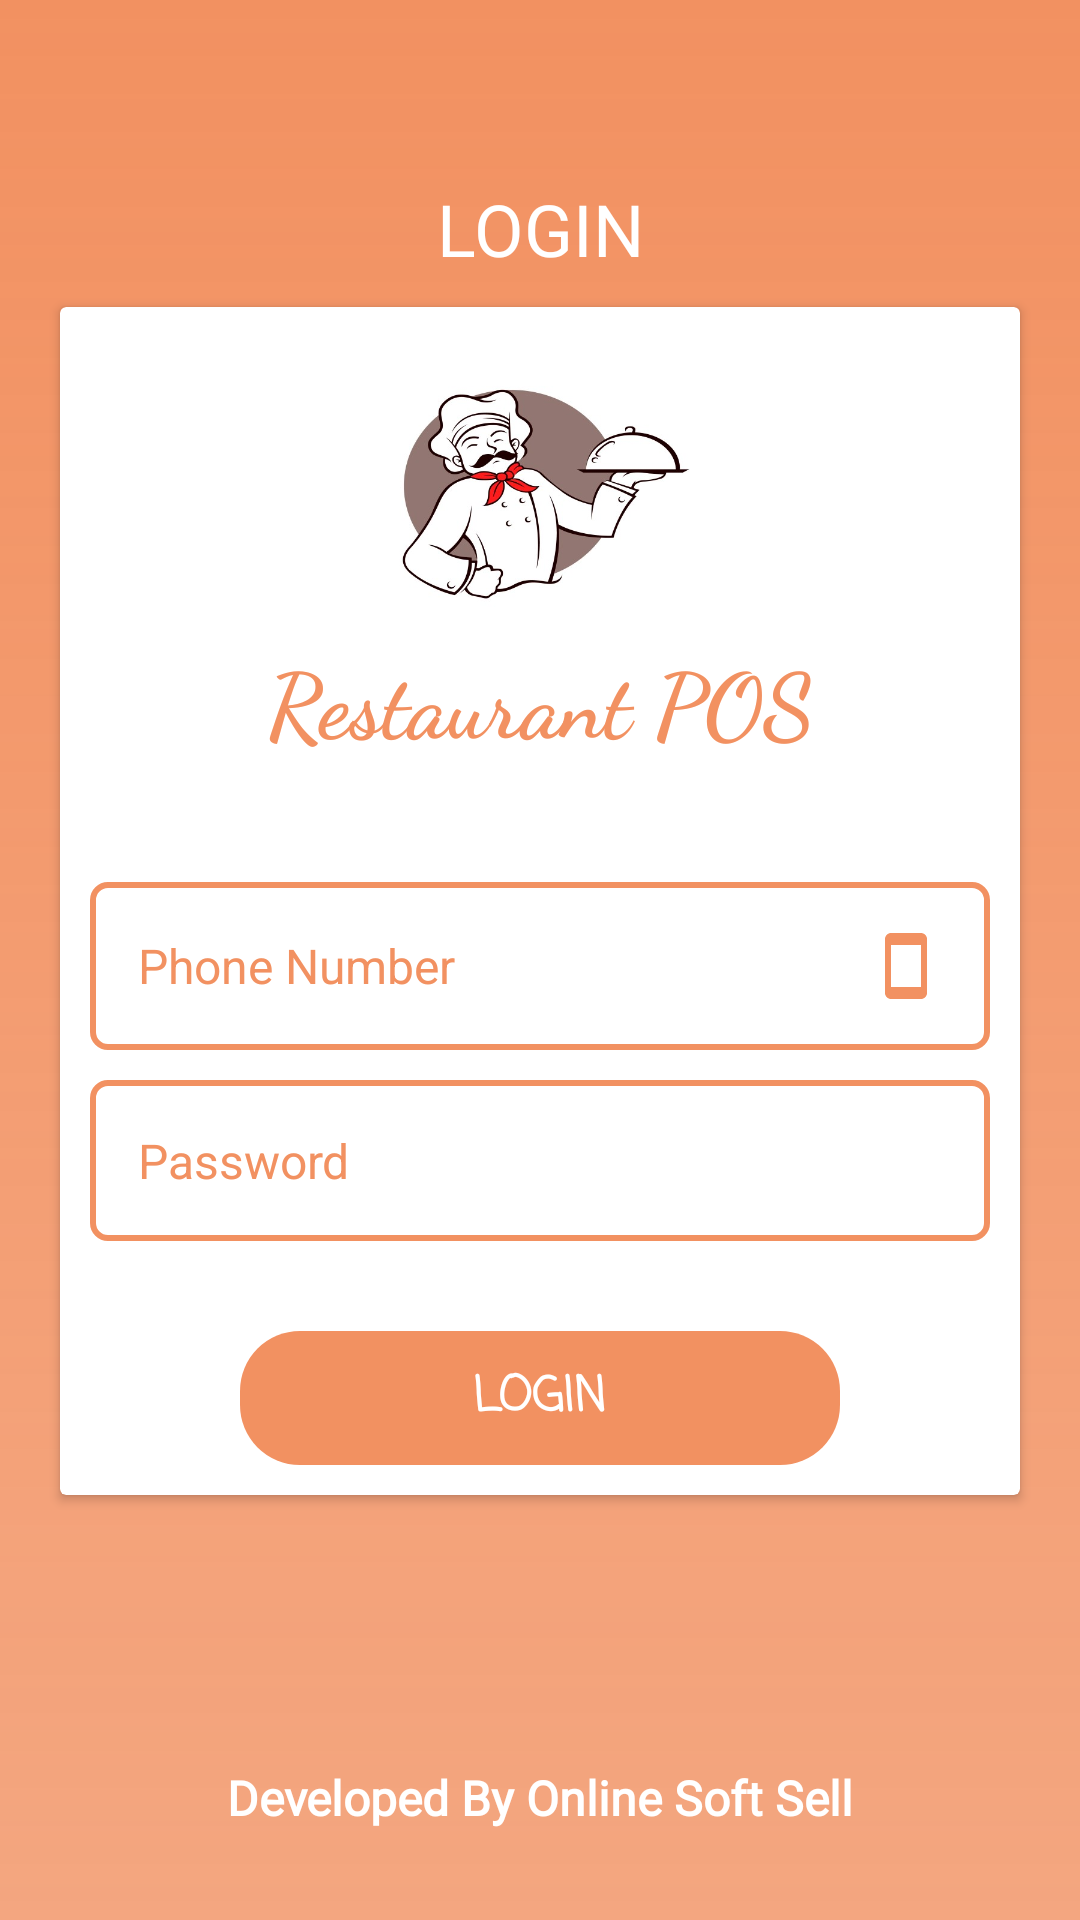

Layout XML and referenced resources for this Android screen:
<!-- AndroidManifest.xml: application theme AppTheme -->
<!-- res/layout/activity_login.xml -->
<?xml version="1.0" encoding="utf-8"?>
<RelativeLayout xmlns:android="http://schemas.android.com/apk/res/android"
    xmlns:app="http://schemas.android.com/apk/res-auto"
    android:layout_width="match_parent"
    android:background="@drawable/gradiant"
    android:layout_height="match_parent">


    <ScrollView
        android:layout_width="match_parent"
        android:layout_height="match_parent">

        <LinearLayout
            android:layout_width="match_parent"
            android:layout_height="wrap_content"
            android:gravity="center"
            android:orientation="vertical" >

            <TextView
                android:layout_width="match_parent"
                android:layout_height="wrap_content"
                android:layout_marginTop="50dp"
                android:fontFamily="@font/sailec_medium"
                android:gravity="center"
                android:padding="10dp"
                android:text="@string/login"
                android:textColor="@color/white"
                android:textSize="24sp" />

            <androidx.cardview.widget.CardView
                android:layout_width="match_parent"
                android:layout_height="match_parent"
                android:layout_marginLeft="20dp"
                android:layout_marginRight="20dp">

                <LinearLayout
                    android:layout_width="match_parent"
                    android:layout_height="match_parent"
                    android:orientation="vertical"
                    android:padding="10dp">

                    <LinearLayout
                        android:layout_width="match_parent"
                        android:layout_height="match_parent"
                        android:layout_gravity="center"
                        android:gravity="center"
                        android:orientation="vertical">

                        <ImageView
                            android:layout_width="100dp"
                            android:layout_height="100dp"
                            app:srcCompat="@drawable/restaurant_pos_logo" />

                        <TextView
                            android:layout_width="match_parent"
                            android:layout_height="wrap_content"
                            android:fontFamily="cursive"
                            android:gravity="center"
                            android:text="@string/app_name"
                            android:textColor="@color/colorPrimary"
                            android:textSize="30sp"
                            android:textStyle="bold" />
                    </LinearLayout>

                    <LinearLayout
                        android:id="@+id/layout1"
                        android:layout_width="match_parent"
                        android:layout_height="wrap_content"
                        android:layout_marginTop="40dp"
                        android:orientation="vertical">

                        <EditText
                            android:id="@+id/etxt_phone"
                            android:layout_width="match_parent"
                            android:layout_height="wrap_content"
                            android:layout_alignParentTop="true"
                            android:layout_centerHorizontal="true"
                            android:background="@drawable/round_border"
                            android:drawableRight="@drawable/ic_smartphone"
                            android:hint="@string/phone_number"
                            android:inputType="phone"
                            android:padding="16dp"
                            android:textColor="@color/colorPrimary"
                            android:textColorHint="@color/colorPrimary"
                            android:textSize="16dp" />

                    </LinearLayout>

                    <LinearLayout
                        android:layout_width="match_parent"
                        android:layout_height="wrap_content"
                        android:layout_below="@+id/layout1"
                        android:orientation="vertical">

                        <EditText
                            android:id="@+id/etxt_password"
                            android:layout_width="match_parent"
                            android:layout_height="wrap_content"
                            android:layout_alignParentBottom="true"
                            android:layout_centerHorizontal="true"
                            android:layout_marginTop="10dp"
                            android:background="@drawable/round_border"
                            android:drawableRight="@drawable/ic_lock"
                            android:hint="@string/password"
                            android:inputType="textPassword"
                            android:maxLength="12"
                            android:padding="16dp"
                            android:textColor="@color/colorPrimary"
                            android:textColorHint="@color/colorPrimary"
                            android:textSize="16dp" />
                    </LinearLayout>

                    <LinearLayout
                        android:layout_width="match_parent"
                        android:layout_height="wrap_content"
                        android:layout_below="@+id/layout3"
                        android:layout_marginTop="30dp"
                        android:gravity="center"
                        android:orientation="vertical">

                        <TextView
                            android:id="@+id/txt_login"
                            android:layout_width="200dp"
                            android:layout_height="wrap_content"
                            android:layout_alignParentBottom="true"
                            android:layout_centerHorizontal="true"
                            android:background="@drawable/rounded_button"
                            android:fontFamily="casual"
                            android:gravity="center"
                            android:padding="10dp"
                            android:text="@string/login"
                            android:textColor="#fff"
                            android:textColorHint="@color/colorPrimary"
                            android:textSize="16dp"
                            android:textStyle="bold" />
                    </LinearLayout>
                </LinearLayout>
            </androidx.cardview.widget.CardView>

            <TextView

                android:layout_width="match_parent"
                android:layout_height="wrap_content"
                android:layout_marginTop="80dp"
                android:fontFamily="@font/sailec_medium"
                android:gravity="center"
                android:padding="10dp"
                android:text="Developed By Online Soft Sell"
                android:textColor="@color/white"
                android:textSize="16sp"
                android:textStyle="bold" />
        </LinearLayout>
    </ScrollView>

</RelativeLayout>
<!-- resources referenced by this layout -->
<resources>
  <color name="colorPrimary">#f29161</color>
  <color name="white">#FFFFFF</color>
  <!-- drawable gradiant (drawable) -->
  <?xml version="1.0" encoding="UTF-8" ?>
  <shape xmlns:android="http://schemas.android.com/apk/res/android" android:shape="rectangle">
      <gradient android:angle="90"
          android:endColor="#f29161"
          android:startColor="#CCf29161"
          android:type="linear" />
  
  
  </shape>
  <!-- drawable ic_smartphone (drawable) -->
  <vector android:height="24dp" android:tint="@color/colorPrimary"
      android:viewportHeight="24.0" android:viewportWidth="24.0"
      android:width="24dp" xmlns:android="http://schemas.android.com/apk/res/android">
      <path android:fillColor="#FF000000" android:pathData="M17,1.01L7,1c-1.1,0 -2,0.9 -2,2v18c0,1.1 0.9,2 2,2h10c1.1,0 2,-0.9 2,-2V3c0,-1.1 -0.9,-1.99 -2,-1.99zM17,19H7V5h10v14z"/>
  </vector>
  <!-- drawable restaurant_pos_logo: jpg bitmap (drawable, 88515 bytes) -->
  <!-- drawable round_border (drawable) -->
  <?xml version="1.0" encoding="utf-8"?>
  <shape xmlns:android="http://schemas.android.com/apk/res/android"
      android:shape="rectangle">
  
      <stroke android:width="2dp"
          android:color="@color/colorPrimary"
          />
      <corners android:radius="5dp" />
  
  
  
  </shape>
  <!-- drawable rounded_button (drawable) -->
  <?xml version="1.0" encoding="utf-8"?>
  <shape xmlns:android="http://schemas.android.com/apk/res/android">
  
      <corners android:radius="20dp" />
  <solid android:color="@color/colorPrimary"/>
  
  </shape>
  <string name="app_name" translatable="false">Restaurant POS</string>
  <string name="login">LOGIN</string>
  <string name="password">Password</string>
  <string name="phone_number">Phone Number</string>
  <style name="AppTheme" parent="Theme.AppCompat.Light.DarkActionBar">
          
          <item name="colorPrimary">@color/colorPrimary</item>
          <item name="colorPrimaryDark">@color/colorPrimaryDark</item>
          <item name="colorAccent">@color/colorAccent</item>
          <item name="android:windowContentOverlay">@null</item>
      </style>
  <color name="colorPrimaryDark">#f29161</color>
  <color name="colorAccent">#f29161</color>
</resources>
